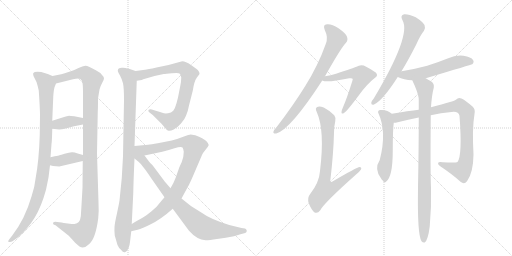
t = 0.00 s
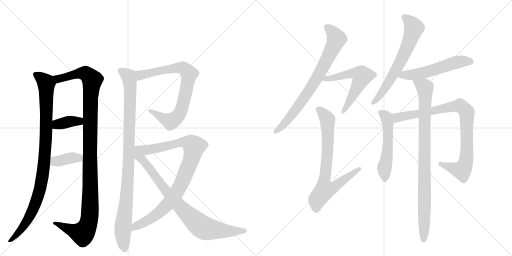
t = 2.77 s
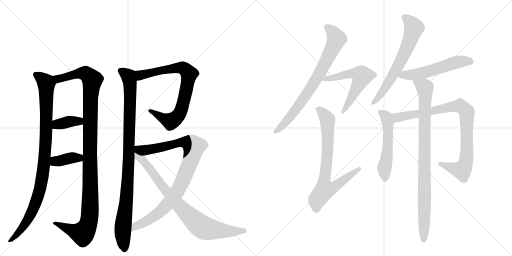
t = 5.53 s
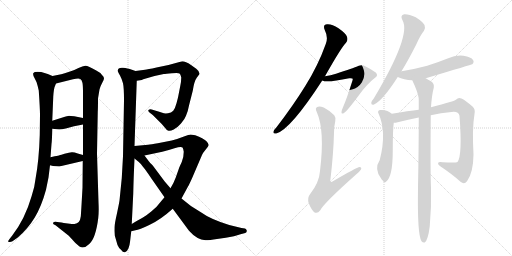
t = 8.30 s
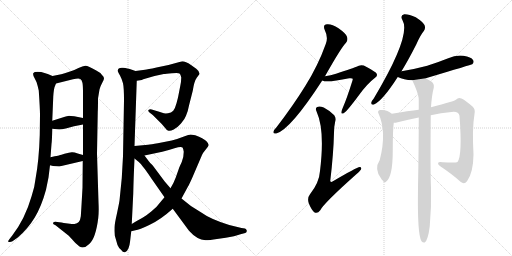
t = 11.06 s
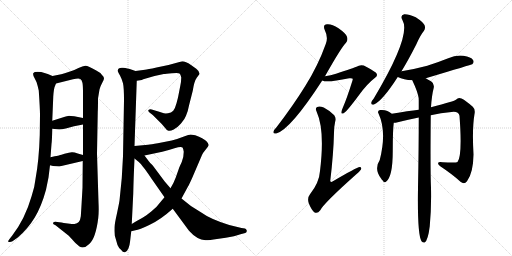
t = 13.83 s

The animated SVG that drew these frames (rendered in a browser with its animation timeline set to each time). Animation: 16 CSS @keyframes rules; one cycle of 13.83 s.

<svg version="1.1" viewBox="0 0 2048 1024" xmlns="http://www.w3.org/2000/svg">
  <g stroke="lightgray" stroke-dasharray="1,1" stroke-width="1" transform="scale(4, 4)">
    <line x1="0" y1="0" x2="256" y2="256"></line>
    <line x1="256" y1="0" x2="0" y2="256"></line>
    <line x1="128" y1="0" x2="128" y2="256"></line>
    <line x1="0" y1="128" x2="256" y2="128"></line>
    <line x1="256" y1="0" x2="512" y2="256"></line>
    <line x1="512" y1="0" x2="256" y2="256"></line>
    <line x1="384" y1="0" x2="384" y2="256"></line>
    <line x1="256" y1="128" x2="512" y2="128"></line>
  </g>
<g transform="scale(1, -1) translate(0, -850)">
   <style type="text/css">
    @keyframes keyframes0 {
      from {
       stroke: black;
       stroke-dashoffset: 979;
       stroke-width: 128;
       }
       76% {
       animation-timing-function: step-end;
       stroke: black;
       stroke-dashoffset: 0;
       stroke-width: 128;
       }
       to {
       stroke: black;
       stroke-width: 1024;
       }
       }
       #make-me-a-hanzi-animation-0 {
         animation: keyframes0 1.046712s both;
         animation-delay: 0.000000s;
         animation-timing-function: linear;
       }
    @keyframes keyframes1 {
      from {
       stroke: black;
       stroke-dashoffset: 1159;
       stroke-width: 128;
       }
       79% {
       animation-timing-function: step-end;
       stroke: black;
       stroke-dashoffset: 0;
       stroke-width: 128;
       }
       to {
       stroke: black;
       stroke-width: 1024;
       }
       }
       #make-me-a-hanzi-animation-1 {
         animation: keyframes1 1.193197s both;
         animation-delay: 1.046712s;
         animation-timing-function: linear;
       }
    @keyframes keyframes2 {
      from {
       stroke: black;
       stroke-dashoffset: 372;
       stroke-width: 128;
       }
       55% {
       animation-timing-function: step-end;
       stroke: black;
       stroke-dashoffset: 0;
       stroke-width: 128;
       }
       to {
       stroke: black;
       stroke-width: 1024;
       }
       }
       #make-me-a-hanzi-animation-2 {
         animation: keyframes2 0.552734s both;
         animation-delay: 2.239909s;
         animation-timing-function: linear;
       }
    @keyframes keyframes3 {
      from {
       stroke: black;
       stroke-dashoffset: 380;
       stroke-width: 128;
       }
       55% {
       animation-timing-function: step-end;
       stroke: black;
       stroke-dashoffset: 0;
       stroke-width: 128;
       }
       to {
       stroke: black;
       stroke-width: 1024;
       }
       }
       #make-me-a-hanzi-animation-3 {
         animation: keyframes3 0.559245s both;
         animation-delay: 2.792643s;
         animation-timing-function: linear;
       }
    @keyframes keyframes4 {
      from {
       stroke: black;
       stroke-dashoffset: 989;
       stroke-width: 128;
       }
       76% {
       animation-timing-function: step-end;
       stroke: black;
       stroke-dashoffset: 0;
       stroke-width: 128;
       }
       to {
       stroke: black;
       stroke-width: 1024;
       }
       }
       #make-me-a-hanzi-animation-4 {
         animation: keyframes4 1.054850s both;
         animation-delay: 3.351888s;
         animation-timing-function: linear;
       }
    @keyframes keyframes5 {
      from {
       stroke: black;
       stroke-dashoffset: 784;
       stroke-width: 128;
       }
       72% {
       animation-timing-function: step-end;
       stroke: black;
       stroke-dashoffset: 0;
       stroke-width: 128;
       }
       to {
       stroke: black;
       stroke-width: 1024;
       }
       }
       #make-me-a-hanzi-animation-5 {
         animation: keyframes5 0.888021s both;
         animation-delay: 4.406738s;
         animation-timing-function: linear;
       }
    @keyframes keyframes6 {
      from {
       stroke: black;
       stroke-dashoffset: 929;
       stroke-width: 128;
       }
       75% {
       animation-timing-function: step-end;
       stroke: black;
       stroke-dashoffset: 0;
       stroke-width: 128;
       }
       to {
       stroke: black;
       stroke-width: 1024;
       }
       }
       #make-me-a-hanzi-animation-6 {
         animation: keyframes6 1.006022s both;
         animation-delay: 5.294759s;
         animation-timing-function: linear;
       }
    @keyframes keyframes7 {
      from {
       stroke: black;
       stroke-dashoffset: 846;
       stroke-width: 128;
       }
       73% {
       animation-timing-function: step-end;
       stroke: black;
       stroke-dashoffset: 0;
       stroke-width: 128;
       }
       to {
       stroke: black;
       stroke-width: 1024;
       }
       }
       #make-me-a-hanzi-animation-7 {
         animation: keyframes7 0.938477s both;
         animation-delay: 6.300781s;
         animation-timing-function: linear;
       }
    @keyframes keyframes8 {
      from {
       stroke: black;
       stroke-dashoffset: 762;
       stroke-width: 128;
       }
       71% {
       animation-timing-function: step-end;
       stroke: black;
       stroke-dashoffset: 0;
       stroke-width: 128;
       }
       to {
       stroke: black;
       stroke-width: 1024;
       }
       }
       #make-me-a-hanzi-animation-8 {
         animation: keyframes8 0.870117s both;
         animation-delay: 7.239258s;
         animation-timing-function: linear;
       }
    @keyframes keyframes9 {
      from {
       stroke: black;
       stroke-dashoffset: 575;
       stroke-width: 128;
       }
       65% {
       animation-timing-function: step-end;
       stroke: black;
       stroke-dashoffset: 0;
       stroke-width: 128;
       }
       to {
       stroke: black;
       stroke-width: 1024;
       }
       }
       #make-me-a-hanzi-animation-9 {
         animation: keyframes9 0.717936s both;
         animation-delay: 8.109375s;
         animation-timing-function: linear;
       }
    @keyframes keyframes10 {
      from {
       stroke: black;
       stroke-dashoffset: 752;
       stroke-width: 128;
       }
       71% {
       animation-timing-function: step-end;
       stroke: black;
       stroke-dashoffset: 0;
       stroke-width: 128;
       }
       to {
       stroke: black;
       stroke-width: 1024;
       }
       }
       #make-me-a-hanzi-animation-10 {
         animation: keyframes10 0.861979s both;
         animation-delay: 8.827311s;
         animation-timing-function: linear;
       }
    @keyframes keyframes11 {
      from {
       stroke: black;
       stroke-dashoffset: 655;
       stroke-width: 128;
       }
       68% {
       animation-timing-function: step-end;
       stroke: black;
       stroke-dashoffset: 0;
       stroke-width: 128;
       }
       to {
       stroke: black;
       stroke-width: 1024;
       }
       }
       #make-me-a-hanzi-animation-11 {
         animation: keyframes11 0.783040s both;
         animation-delay: 9.689290s;
         animation-timing-function: linear;
       }
    @keyframes keyframes12 {
      from {
       stroke: black;
       stroke-dashoffset: 549;
       stroke-width: 128;
       }
       64% {
       animation-timing-function: step-end;
       stroke: black;
       stroke-dashoffset: 0;
       stroke-width: 128;
       }
       to {
       stroke: black;
       stroke-width: 1024;
       }
       }
       #make-me-a-hanzi-animation-12 {
         animation: keyframes12 0.696777s both;
         animation-delay: 10.472331s;
         animation-timing-function: linear;
       }
    @keyframes keyframes13 {
      from {
       stroke: black;
       stroke-dashoffset: 532;
       stroke-width: 128;
       }
       63% {
       animation-timing-function: step-end;
       stroke: black;
       stroke-dashoffset: 0;
       stroke-width: 128;
       }
       to {
       stroke: black;
       stroke-width: 1024;
       }
       }
       #make-me-a-hanzi-animation-13 {
         animation: keyframes13 0.682943s both;
         animation-delay: 11.169108s;
         animation-timing-function: linear;
       }
    @keyframes keyframes14 {
      from {
       stroke: black;
       stroke-dashoffset: 896;
       stroke-width: 128;
       }
       74% {
       animation-timing-function: step-end;
       stroke: black;
       stroke-dashoffset: 0;
       stroke-width: 128;
       }
       to {
       stroke: black;
       stroke-width: 1024;
       }
       }
       #make-me-a-hanzi-animation-14 {
         animation: keyframes14 0.979167s both;
         animation-delay: 11.852051s;
         animation-timing-function: linear;
       }
    @keyframes keyframes15 {
      from {
       stroke: black;
       stroke-dashoffset: 914;
       stroke-width: 128;
       }
       75% {
       animation-timing-function: step-end;
       stroke: black;
       stroke-dashoffset: 0;
       stroke-width: 128;
       }
       to {
       stroke: black;
       stroke-width: 1024;
       }
       }
       #make-me-a-hanzi-animation-15 {
         animation: keyframes15 0.993815s both;
         animation-delay: 12.831217s;
         animation-timing-function: linear;
       }
</style>
<path d="M 210 546 L 191 554 L 165 562 Q 137 565 134 558 Q 131 558 134 546 L 146 522 Q 150 510 155 488 Q 160 414 160 392 L 159 310 Q 156 209 142 134 Q 139 102 126 64 Q 100 -26 49 -92 L 38 -106 Q 31 -115 33 -117 Q 41 -120 50 -115 L 71 -100 Q 111 -66 139 -20 Q 166 25 184 91 L 194 140 L 200 189 L 202 221 L 206 274 Q 208 286 209 335 L 209 367 L 213 463 Q 215 496 220 506 L 224 516 C 231 537 231 537 210 546 Z" fill="lightgray"></path> 
<path d="M 394 41 L 388 236 L 391 402 Q 392 418 392 456 L 398 492 Q 403 509 410 521 Q 416 532 416 537 Q 416 542 408 550 Q 403 559 385 568 Q 351 588 341 587 Q 331 586 314 578 Q 296 569 283 565 L 262 558 Q 254 555 210 546 C 181 540 195 509 224 516 L 292 533 Q 316 538 321 534 Q 328 530 330 518 Q 332 505 332 478 L 332 378 L 332 352 L 332 230 L 331 206 L 330 99 Q 324 -9 323 -16 Q 320 -44 298 -46 Q 290 -46 271 -44 Q 252 -42 246 -40 L 229 -38 Q 221 -36 216 -38 Q 213 -38 213 -42 Q 209 -47 222 -51 L 275 -93 L 288 -107 Q 298 -120 318 -136 Q 336 -147 357 -126 Q 383 -103 393 -22 Q 396 4 394 41 Z" fill="lightgray"></path> 
<path d="M 209 335 L 237 332 Q 246 332 263 336 L 296 345 L 332 352 C 361 358 361 372 332 378 L 297 385 Q 281 387 276 387 Q 271 386 250 380 L 209 367 C 180 358 179 338 209 335 Z" fill="lightgray"></path> 
<path d="M 200 189 L 212 186 L 237 184 L 331 206 C 360 213 361 222 332 230 L 311 236 Q 295 242 287 241 Q 278 240 258 235 L 246 231 Q 240 229 202 221 C 173 215 171 196 200 189 Z" fill="lightgray"></path> 
<path d="M 542 566 L 519 574 Q 513 576 492 579 Q 471 581 471 566 Q 473 560 480 548 Q 487 535 492 517 Q 496 499 496 448 L 492 225 L 487 137 L 478 48 Q 477 40 468 -3 Q 458 -47 458 -59 Q 457 -71 459 -92 L 470 -130 Q 474 -141 485 -150 Q 492 -161 500 -159 Q 508 -157 514 -143 Q 519 -129 520 -118 L 525 -75 L 527 -46 L 533 76 Q 534 129 538 216 L 538 266 L 547 527 C 548 557 548 564 542 566 Z" fill="lightgray"></path> 
<path d="M 567 530 L 573 533 L 618 546 L 655 554 Q 662 554 688 557 Q 713 560 718 556 Q 723 552 725 540 Q 725 525 721 506 L 712 460 L 706 437 Q 700 415 693 407 Q 685 399 672 397 Q 658 395 649 399 Q 639 403 620 408 L 607 412 Q 598 414 594 410 Q 591 406 598 400 L 611 390 L 631 370 Q 650 352 659 340 Q 667 328 674 327 Q 681 325 695 332 Q 709 339 724 356 Q 739 373 744 387 Q 752 405 756 428 L 771 487 Q 777 526 787 539 L 798 554 Q 799 564 785 575 L 764 590 Q 742 605 729 605 L 674 590 L 626 580 Q 589 572 580 571 L 542 566 C 512 562 517 523 547 527 L 567 530 Z" fill="lightgray"></path> 
<path d="M 726 56 L 752 104 Q 756 110 769 139 L 808 230 Q 811 238 823 252 Q 834 265 835 270 Q 835 275 825 286 Q 814 296 781 309 Q 766 312 762 312 Q 758 312 733 303 Q 708 293 687 288 L 631 277 Q 604 272 592 271 L 538 266 C 508 263 549 222 578 228 L 649 243 Q 670 248 698 257 Q 725 266 730 260 Q 733 256 735 243 Q 735 221 727 202 Q 718 183 716 177 L 703 140 Q 695 118 682 97 L 658 61 L 642 42 Q 628 22 605 4 Q 581 -15 570 -21 Q 559 -27 527 -46 C 501 -61 496 -81 525 -75 L 542 -71 Q 556 -70 599 -49 Q 642 -29 691 15 L 726 56 Z" fill="lightgray"></path> 
<path d="M 691 15 L 756 -73 Q 788 -109 822 -111 Q 838 -111 868 -106 L 903 -101 Q 939 -95 962 -87 L 981 -82 Q 988 -79 987 -72 Q 985 -66 980 -64 L 966 -62 L 917 -50 Q 842 -27 802 2 Q 762 24 726 56 L 682 97 L 658 125 L 611 188 Q 598 201 596 204 L 578 228 C 532 290 484 260 538 216 L 554 203 Q 565 194 571 184 Q 576 180 607 134 L 658 61 L 691 15 Z" fill="lightgray"></path> 
<path d="M 1300 545 Q 1366 662 1384 679 Q 1393 689 1388 703 Q 1384 716 1354 737 Q 1327 755 1308 753 Q 1290 752 1299 730 Q 1314 700 1303 674 Q 1272 587 1221 506 Q 1172 427 1106 341 Q 1096 331 1094 324 Q 1091 314 1105 316 Q 1162 332 1289 528 L 1300 545 Z" fill="lightgray"></path> 
<path d="M 1289 528 Q 1307 518 1397 537 Q 1407 538 1409 536 Q 1413 535 1409 525 Q 1387 455 1372 421 Q 1366 408 1366 402 Q 1365 392 1376 398 Q 1388 405 1437 471 Q 1468 514 1499 538 Q 1515 548 1503 560 Q 1490 570 1455 588 Q 1439 592 1426 583 Q 1417 579 1344 555 Q 1323 549 1300 545 C 1271 540 1260 536 1289 528 Z" fill="lightgray"></path> 
<path d="M 1341 365 Q 1345 378 1337 389 Q 1315 410 1295 420 Q 1277 427 1269 422 Q 1259 418 1267 402 Q 1300 329 1280 166 Q 1277 120 1240 73 Q 1228 58 1235 37 Q 1245 12 1257 1 Q 1270 -6 1281 9 Q 1294 36 1423 151 Q 1439 164 1444 172 Q 1448 182 1438 182 Q 1429 182 1330 124 Q 1323 120 1321 126 Q 1334 235 1336 319 Q 1336 344 1341 365 Z" fill="lightgray"></path> 
<path d="M 1606 565 Q 1634 611 1665 672 Q 1681 709 1696 727 Q 1703 737 1698 750 Q 1692 762 1663 781 Q 1635 794 1617 793 Q 1599 789 1610 769 Q 1646 709 1495 456 Q 1486 446 1485 439 Q 1484 429 1496 432 Q 1530 447 1591 542 L 1606 565 Z" fill="lightgray"></path> 
<path d="M 1703 537 Q 1887 592 1889 593 Q 1898 602 1892 610 Q 1885 622 1854 627 Q 1823 631 1793 617 Q 1753 601 1709 587 Q 1661 574 1606 565 C 1576 560 1564 554 1591 542 Q 1615 530 1649 529 L 1703 537 Z" fill="lightgray"></path> 
<path d="M 1567 395 Q 1549 413 1520 410 Q 1508 406 1514 396 Q 1548 323 1519 210 Q 1495 174 1525 135 Q 1526 132 1530 129 Q 1536 117 1544 123 Q 1571 142 1571 246 Q 1571 330 1575 359 C 1578 386 1578 386 1567 395 Z" fill="lightgray"></path> 
<path d="M 1723 389 Q 1763 398 1806 402 Q 1834 406 1838 387 Q 1850 228 1830 202 Q 1824 198 1771 201 Q 1755 204 1753 199 Q 1750 193 1761 185 Q 1812 151 1842 123 Q 1857 111 1868 125 Q 1893 158 1894 232 Q 1888 335 1898 394 Q 1902 413 1891 423 Q 1864 447 1846 456 Q 1833 462 1825 452 Q 1818 445 1724 421 L 1675 411 Q 1635 407 1567 395 C 1537 390 1545 355 1575 359 Q 1582 359 1591 361 Q 1631 371 1675 380 L 1723 389 Z" fill="lightgray"></path> 
<path d="M 1724 421 Q 1727 469 1735 499 Q 1738 517 1724 525 Q 1712 532 1703 537 C 1677 552 1637 556 1649 529 Q 1671 483 1675 456 Q 1674 455 1675 452 Q 1675 433 1675 411 L 1675 380 Q 1675 262 1672 98 Q 1669 -89 1686 -115 Q 1692 -122 1699 -120 Q 1712 -111 1719 -55 Q 1726 21 1724 99 Q 1721 160 1723 389 L 1724 421 Z" fill="lightgray"></path> 
      <clipPath id="make-me-a-hanzi-clip-0">
      <path d="M 210 546 L 191 554 L 165 562 Q 137 565 134 558 Q 131 558 134 546 L 146 522 Q 150 510 155 488 Q 160 414 160 392 L 159 310 Q 156 209 142 134 Q 139 102 126 64 Q 100 -26 49 -92 L 38 -106 Q 31 -115 33 -117 Q 41 -120 50 -115 L 71 -100 Q 111 -66 139 -20 Q 166 25 184 91 L 194 140 L 200 189 L 202 221 L 206 274 Q 208 286 209 335 L 209 367 L 213 463 Q 215 496 220 506 L 224 516 C 231 537 231 537 210 546 Z" fill="lightgray"></path>
      </clipPath>
      <path clip-path="url(#make-me-a-hanzi-clip-0)" d="M 143 552 L 165 538 L 185 512 L 185 325 L 172 161 L 155 74 L 125 -4 L 79 -76 L 38 -113 " fill="none" id="make-me-a-hanzi-animation-0" stroke-dasharray="851 1702" stroke-linecap="round"></path>

      <clipPath id="make-me-a-hanzi-clip-1">
      <path d="M 394 41 L 388 236 L 391 402 Q 392 418 392 456 L 398 492 Q 403 509 410 521 Q 416 532 416 537 Q 416 542 408 550 Q 403 559 385 568 Q 351 588 341 587 Q 331 586 314 578 Q 296 569 283 565 L 262 558 Q 254 555 210 546 C 181 540 195 509 224 516 L 292 533 Q 316 538 321 534 Q 328 530 330 518 Q 332 505 332 478 L 332 378 L 332 352 L 332 230 L 331 206 L 330 99 Q 324 -9 323 -16 Q 320 -44 298 -46 Q 290 -46 271 -44 Q 252 -42 246 -40 L 229 -38 Q 221 -36 216 -38 Q 213 -38 213 -42 Q 209 -47 222 -51 L 275 -93 L 288 -107 Q 298 -120 318 -136 Q 336 -147 357 -126 Q 383 -103 393 -22 Q 396 4 394 41 Z" fill="lightgray"></path>
      </clipPath>
      <path clip-path="url(#make-me-a-hanzi-clip-1)" d="M 221 545 L 233 535 L 331 558 L 347 553 L 369 530 L 361 414 L 361 31 L 353 -47 L 330 -84 L 220 -44 " fill="none" id="make-me-a-hanzi-animation-1" stroke-dasharray="1031 2062" stroke-linecap="round"></path>

      <clipPath id="make-me-a-hanzi-clip-2">
      <path d="M 209 335 L 237 332 Q 246 332 263 336 L 296 345 L 332 352 C 361 358 361 372 332 378 L 297 385 Q 281 387 276 387 Q 271 386 250 380 L 209 367 C 180 358 179 338 209 335 Z" fill="lightgray"></path>
      </clipPath>
      <path clip-path="url(#make-me-a-hanzi-clip-2)" d="M 217 340 L 236 354 L 278 364 L 316 365 L 325 372 " fill="none" id="make-me-a-hanzi-animation-2" stroke-dasharray="244 488" stroke-linecap="round"></path>

      <clipPath id="make-me-a-hanzi-clip-3">
      <path d="M 200 189 L 212 186 L 237 184 L 331 206 C 360 213 361 222 332 230 L 311 236 Q 295 242 287 241 Q 278 240 258 235 L 246 231 Q 240 229 202 221 C 173 215 171 196 200 189 Z" fill="lightgray"></path>
      </clipPath>
      <path clip-path="url(#make-me-a-hanzi-clip-3)" d="M 208 194 L 220 204 L 290 219 L 316 218 L 325 224 " fill="none" id="make-me-a-hanzi-animation-3" stroke-dasharray="252 504" stroke-linecap="round"></path>

      <clipPath id="make-me-a-hanzi-clip-4">
      <path d="M 542 566 L 519 574 Q 513 576 492 579 Q 471 581 471 566 Q 473 560 480 548 Q 487 535 492 517 Q 496 499 496 448 L 492 225 L 487 137 L 478 48 Q 477 40 468 -3 Q 458 -47 458 -59 Q 457 -71 459 -92 L 470 -130 Q 474 -141 485 -150 Q 492 -161 500 -159 Q 508 -157 514 -143 Q 519 -129 520 -118 L 525 -75 L 527 -46 L 533 76 Q 534 129 538 216 L 538 266 L 547 527 C 548 557 548 564 542 566 Z" fill="lightgray"></path>
      </clipPath>
      <path clip-path="url(#make-me-a-hanzi-clip-4)" d="M 483 567 L 515 543 L 521 489 L 515 208 L 505 39 L 491 -72 L 498 -148 " fill="none" id="make-me-a-hanzi-animation-4" stroke-dasharray="861 1722" stroke-linecap="round"></path>

      <clipPath id="make-me-a-hanzi-clip-5">
      <path d="M 567 530 L 573 533 L 618 546 L 655 554 Q 662 554 688 557 Q 713 560 718 556 Q 723 552 725 540 Q 725 525 721 506 L 712 460 L 706 437 Q 700 415 693 407 Q 685 399 672 397 Q 658 395 649 399 Q 639 403 620 408 L 607 412 Q 598 414 594 410 Q 591 406 598 400 L 611 390 L 631 370 Q 650 352 659 340 Q 667 328 674 327 Q 681 325 695 332 Q 709 339 724 356 Q 739 373 744 387 Q 752 405 756 428 L 771 487 Q 777 526 787 539 L 798 554 Q 799 564 785 575 L 764 590 Q 742 605 729 605 L 674 590 L 626 580 Q 589 572 580 571 L 542 566 C 512 562 517 523 547 527 L 567 530 Z" fill="lightgray"></path>
      </clipPath>
      <path clip-path="url(#make-me-a-hanzi-clip-5)" d="M 551 534 L 563 550 L 718 579 L 744 570 L 756 552 L 726 414 L 713 387 L 697 372 L 681 365 L 601 407 " fill="none" id="make-me-a-hanzi-animation-5" stroke-dasharray="656 1312" stroke-linecap="round"></path>

      <clipPath id="make-me-a-hanzi-clip-6">
      <path d="M 726 56 L 752 104 Q 756 110 769 139 L 808 230 Q 811 238 823 252 Q 834 265 835 270 Q 835 275 825 286 Q 814 296 781 309 Q 766 312 762 312 Q 758 312 733 303 Q 708 293 687 288 L 631 277 Q 604 272 592 271 L 538 266 C 508 263 549 222 578 228 L 649 243 Q 670 248 698 257 Q 725 266 730 260 Q 733 256 735 243 Q 735 221 727 202 Q 718 183 716 177 L 703 140 Q 695 118 682 97 L 658 61 L 642 42 Q 628 22 605 4 Q 581 -15 570 -21 Q 559 -27 527 -46 C 501 -61 496 -81 525 -75 L 542 -71 Q 556 -70 599 -49 Q 642 -29 691 15 L 726 56 Z" fill="lightgray"></path>
      </clipPath>
      <path clip-path="url(#make-me-a-hanzi-clip-6)" d="M 545 263 L 595 251 L 735 281 L 752 280 L 776 263 L 764 210 L 738 143 L 700 70 L 636 0 L 582 -38 L 542 -54 L 528 -68 " fill="none" id="make-me-a-hanzi-animation-6" stroke-dasharray="801 1602" stroke-linecap="round"></path>

      <clipPath id="make-me-a-hanzi-clip-7">
      <path d="M 691 15 L 756 -73 Q 788 -109 822 -111 Q 838 -111 868 -106 L 903 -101 Q 939 -95 962 -87 L 981 -82 Q 988 -79 987 -72 Q 985 -66 980 -64 L 966 -62 L 917 -50 Q 842 -27 802 2 Q 762 24 726 56 L 682 97 L 658 125 L 611 188 Q 598 201 596 204 L 578 228 C 532 290 484 260 538 216 L 554 203 Q 565 194 571 184 Q 576 180 607 134 L 658 61 L 691 15 Z" fill="lightgray"></path>
      </clipPath>
      <path clip-path="url(#make-me-a-hanzi-clip-7)" d="M 542 260 L 555 225 L 595 182 L 689 57 L 804 -55 L 826 -65 L 907 -75 L 978 -73 " fill="none" id="make-me-a-hanzi-animation-7" stroke-dasharray="718 1436" stroke-linecap="round"></path>

      <clipPath id="make-me-a-hanzi-clip-8">
      <path d="M 1300 545 Q 1366 662 1384 679 Q 1393 689 1388 703 Q 1384 716 1354 737 Q 1327 755 1308 753 Q 1290 752 1299 730 Q 1314 700 1303 674 Q 1272 587 1221 506 Q 1172 427 1106 341 Q 1096 331 1094 324 Q 1091 314 1105 316 Q 1162 332 1289 528 L 1300 545 Z" fill="lightgray"></path>
      </clipPath>
      <path clip-path="url(#make-me-a-hanzi-clip-8)" d="M 1308 740 L 1333 717 L 1345 692 L 1298 590 L 1251 508 L 1181 408 L 1129 346 L 1103 324 " fill="none" id="make-me-a-hanzi-animation-8" stroke-dasharray="634 1268" stroke-linecap="round"></path>

      <clipPath id="make-me-a-hanzi-clip-9">
      <path d="M 1289 528 Q 1307 518 1397 537 Q 1407 538 1409 536 Q 1413 535 1409 525 Q 1387 455 1372 421 Q 1366 408 1366 402 Q 1365 392 1376 398 Q 1388 405 1437 471 Q 1468 514 1499 538 Q 1515 548 1503 560 Q 1490 570 1455 588 Q 1439 592 1426 583 Q 1417 579 1344 555 Q 1323 549 1300 545 C 1271 540 1260 536 1289 528 Z" fill="lightgray"></path>
      </clipPath>
      <path clip-path="url(#make-me-a-hanzi-clip-9)" d="M 1294 531 L 1399 556 L 1426 556 L 1448 546 L 1403 451 L 1373 405 " fill="none" id="make-me-a-hanzi-animation-9" stroke-dasharray="447 894" stroke-linecap="round"></path>

      <clipPath id="make-me-a-hanzi-clip-10">
      <path d="M 1341 365 Q 1345 378 1337 389 Q 1315 410 1295 420 Q 1277 427 1269 422 Q 1259 418 1267 402 Q 1300 329 1280 166 Q 1277 120 1240 73 Q 1228 58 1235 37 Q 1245 12 1257 1 Q 1270 -6 1281 9 Q 1294 36 1423 151 Q 1439 164 1444 172 Q 1448 182 1438 182 Q 1429 182 1330 124 Q 1323 120 1321 126 Q 1334 235 1336 319 Q 1336 344 1341 365 Z" fill="lightgray"></path>
      </clipPath>
      <path clip-path="url(#make-me-a-hanzi-clip-10)" d="M 1275 411 L 1297 391 L 1311 363 L 1311 259 L 1296 126 L 1300 92 L 1332 99 L 1438 175 " fill="none" id="make-me-a-hanzi-animation-10" stroke-dasharray="624 1248" stroke-linecap="round"></path>

      <clipPath id="make-me-a-hanzi-clip-11">
      <path d="M 1606 565 Q 1634 611 1665 672 Q 1681 709 1696 727 Q 1703 737 1698 750 Q 1692 762 1663 781 Q 1635 794 1617 793 Q 1599 789 1610 769 Q 1646 709 1495 456 Q 1486 446 1485 439 Q 1484 429 1496 432 Q 1530 447 1591 542 L 1606 565 Z" fill="lightgray"></path>
      </clipPath>
      <path clip-path="url(#make-me-a-hanzi-clip-11)" d="M 1619 779 L 1633 771 L 1656 738 L 1642 693 L 1577 559 L 1539 495 L 1493 440 " fill="none" id="make-me-a-hanzi-animation-11" stroke-dasharray="527 1054" stroke-linecap="round"></path>

      <clipPath id="make-me-a-hanzi-clip-12">
      <path d="M 1703 537 Q 1887 592 1889 593 Q 1898 602 1892 610 Q 1885 622 1854 627 Q 1823 631 1793 617 Q 1753 601 1709 587 Q 1661 574 1606 565 C 1576 560 1564 554 1591 542 Q 1615 530 1649 529 L 1703 537 Z" fill="lightgray"></path>
      </clipPath>
      <path clip-path="url(#make-me-a-hanzi-clip-12)" d="M 1600 545 L 1708 562 L 1845 605 L 1885 601 " fill="none" id="make-me-a-hanzi-animation-12" stroke-dasharray="421 842" stroke-linecap="round"></path>

      <clipPath id="make-me-a-hanzi-clip-13">
      <path d="M 1567 395 Q 1549 413 1520 410 Q 1508 406 1514 396 Q 1548 323 1519 210 Q 1495 174 1525 135 Q 1526 132 1530 129 Q 1536 117 1544 123 Q 1571 142 1571 246 Q 1571 330 1575 359 C 1578 386 1578 386 1567 395 Z" fill="lightgray"></path>
      </clipPath>
      <path clip-path="url(#make-me-a-hanzi-clip-13)" d="M 1527 399 L 1545 381 L 1552 348 L 1551 256 L 1537 175 L 1540 133 " fill="none" id="make-me-a-hanzi-animation-13" stroke-dasharray="404 808" stroke-linecap="round"></path>

      <clipPath id="make-me-a-hanzi-clip-14">
      <path d="M 1723 389 Q 1763 398 1806 402 Q 1834 406 1838 387 Q 1850 228 1830 202 Q 1824 198 1771 201 Q 1755 204 1753 199 Q 1750 193 1761 185 Q 1812 151 1842 123 Q 1857 111 1868 125 Q 1893 158 1894 232 Q 1888 335 1898 394 Q 1902 413 1891 423 Q 1864 447 1846 456 Q 1833 462 1825 452 Q 1818 445 1724 421 L 1675 411 Q 1635 407 1567 395 C 1537 390 1545 355 1575 359 Q 1582 359 1591 361 Q 1631 371 1675 380 L 1723 389 Z" fill="lightgray"></path>
      </clipPath>
      <path clip-path="url(#make-me-a-hanzi-clip-14)" d="M 1578 366 L 1598 383 L 1764 416 L 1840 426 L 1855 416 L 1868 393 L 1868 258 L 1864 205 L 1854 176 L 1848 168 L 1758 196 " fill="none" id="make-me-a-hanzi-animation-14" stroke-dasharray="768 1536" stroke-linecap="round"></path>

      <clipPath id="make-me-a-hanzi-clip-15">
      <path d="M 1724 421 Q 1727 469 1735 499 Q 1738 517 1724 525 Q 1712 532 1703 537 C 1677 552 1637 556 1649 529 Q 1671 483 1675 456 Q 1674 455 1675 452 Q 1675 433 1675 411 L 1675 380 Q 1675 262 1672 98 Q 1669 -89 1686 -115 Q 1692 -122 1699 -120 Q 1712 -111 1719 -55 Q 1726 21 1724 99 Q 1721 160 1723 389 L 1724 421 Z" fill="lightgray"></path>
      </clipPath>
      <path clip-path="url(#make-me-a-hanzi-clip-15)" d="M 1657 522 L 1699 499 L 1701 467 L 1695 -111 " fill="none" id="make-me-a-hanzi-animation-15" stroke-dasharray="786 1572" stroke-linecap="round"></path>

</g>
</svg>
